Run: headless pygame with SDL's dummy video driver; simulated clock (each Clock.tick advances the game by its frame time, no real sleeping); random seed 0; keys injected as events and as key.get_pressed() state; mouse plan: one left click at the window centre at the start of phase 2, then a move to the lower-right quarter at the start of phase 3.
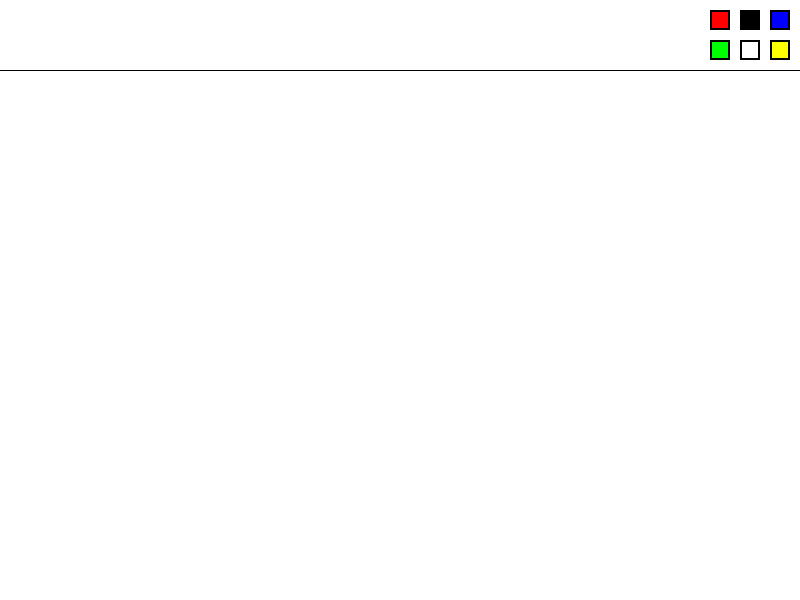
Frame 1 of 4 · flips 1–60 · no input
Frame 2 of 4 · flips 61–180 · clicked the window centre · tapped SPACE, RETURN · held RIGHT (→), D · screen unchanged from frame 1, image omitted
Frame 3 of 4 · flips 181–300 · moved the mouse to the lower-right quarter · held DOWN (↓), S · screen unchanged from frame 2, image omitted
Frame 4 of 4 · flips 301–420 · held LEFT (←), A, UP (↑), W · screen unchanged from frame 3, image omitted

The pygame program that drew these frames:

"""Extend example project from https://nerdparadise.com/programming/pygame/part6 and add the following functionality:

Draw rectangle
Draw circle
Eraser
Color selection

"""

import pygame as pg

pg.init()

height = 600
width = 800

screen = pg.display.set_mode((width,height))
base_layer = pg.Surface((width,height))
base_layer.fill('white')
screen.fill((255,255,255))

LMBpressed = False

thickness = 2
currX = 0
currY = 0
prevX = 0
prevY = 0

drawLine = False
drawCircle = False
drawRect = False
eraser = False

colorRED = (255,0,0)
colorWHITE = (255,255,255)
colorBLACK = (0, 0, 0)
colorGREEN = (0, 255, 0)
colorBLUE = (0,0,255)
colorYELLOW = (255,255,0)
drawing_color = colorBLACK

class Botton():
    def __init__(self, x, y, width, height, color):
        self.x = x
        self.y = y
        self.width = width
        self.height = height
        self.color = color
    
    # function draws rect on given surface
    def draw(self , win):
        pg.draw.rect(win, self.color, (self.x, self.y, self.width, self.height))
        pg.draw.rect(win, colorBLACK, (self.x, self.y, self.width, self.height), 2)
    
    # checking 
    def clicked (self, pos):
        x , y = pos
        if not(x >= self.x and x <= self.x+self.width):
            return False
        if not(y >= self.y and y <= self.y+self.height):
            return False
        return True

botton_len = 20
bottons = [
    Botton(710, 10, botton_len, botton_len, colorRED),
    Botton(740, 10, botton_len, botton_len, colorBLACK),
    Botton(770, 10, botton_len, botton_len, colorBLUE),
    Botton(710, 40, botton_len, botton_len, colorGREEN),
    Botton(740, 40, botton_len, botton_len, colorWHITE),
    Botton(770, 40, botton_len, botton_len, colorYELLOW)
]

#drawing menu
for botton in bottons:
    botton.draw(screen)
    botton.draw(base_layer)

#dividing line the menu and  surface to draw
pg.draw.line(screen, colorBLACK, (0,70), (800,70))
pg.draw.line(base_layer, colorBLACK, (0,70), (800,70))

# for finding circle's center
def coor_circle_center(currX, currY, prevX, prevY):
    maxX = max(prevX, currX)
    maxY = max(prevY, currY)
    minX = min(prevX, currX)
    minY = min(prevY, currY)
    return tuple((((maxX - minX)/2)+minX , ((maxY- minY)/2)+minY )), (maxX - minX)/2

done = False 
while not done :
    for event in pg.event.get():
        if event.type == pg.QUIT:
            done = True
        if event.type == pg.KEYDOWN: 
            if event.key == pg.K_EQUALS:
                thickness += 1
            if event.key == pg.K_MINUS:
                thickness -= 1
            if event.key == pg.K_r:
                drawRect = True
                drawCircle = False
                drawLine = False
                eraser = False
            elif event.key == pg.K_c:
                drawCircle = True
                drawRect = False 
                drawLine = False
                eraser = False        
            elif event.key == pg.K_l:
                drawLine = True
                drawCircle = False
                drawRect = False 
                eraser = False
            elif event.key == pg.K_e:
                eraser = True
                drawCircle = False
                drawRect = False 
                drawLine = False
        
        # to not to save every drawing , when mouse moving
        if LMBpressed:
            screen.blit(base_layer, (0,0))

        #checking if sth was chosen from menu
        if event.type == pg.MOUSEBUTTONDOWN and event.button == 1 and event.pos[1]<70: 
            for botton in bottons:
                if botton.clicked(event.pos):
                    drawing_color = botton.color # changing color to botton's color

        if event.type == pg.MOUSEBUTTONDOWN and event.button == 1 and event.pos[1]>70:
            print("lmb pressed")
            LMBpressed = True
            prevX = event.pos[0]
            prevY = event.pos[1]
            # to draw dot when we just press and release in the beginning
            if drawLine :
                currX = event.pos[0]
                currY = event.pos[1]

        if event.type == pg.MOUSEMOTION and event.pos[1]>70:
            if LMBpressed :
                #  changing current position to mouse's pos  
                currX = event.pos[0]
                currY = event.pos[1]

                if drawRect:
                    pg.draw.rect(screen, drawing_color, (min(prevX, currX), min(prevY, currY), abs(currX-prevX), abs(currY-prevY) ), thickness)
                if drawCircle:
                    tup,  rad = coor_circle_center(currX, currY, prevX, prevY)
                    pg.draw.circle(screen, drawing_color, tup, rad, thickness)
                if drawLine:
                    pg.draw.line(screen, drawing_color, (prevX,prevY), (currX,currY) , thickness )
                if eraser:
                    pg.draw.rect(screen , colorWHITE, (currX,currY, thickness,thickness))
                    base_layer.blit(screen, (0,0))

        
        if event.type == pg.MOUSEBUTTONUP and event.button == 1 and event.pos[1] >70:
            print("lmb is released")
            LMBpressed = False
            if not drawLine: # last pos for figures , etc
                currX = event.pos[0]
                currY = event.pos[1]
            if drawRect:
                pg.draw.rect(screen, drawing_color, (min(prevX, currX), min(prevY, currY), abs(currX-prevX), abs(currY-prevY) ), thickness)
            if drawCircle:
                tup,  rad = coor_circle_center(currX, currY, prevX, prevY)
                pg.draw.circle(screen, drawing_color, tup, rad, thickness)

            # saving after drawing
            base_layer.blit(screen, (0,0))

    if drawLine:
        prevX = currX
        prevY = currY
        #to save every (line) mousemotion 
        base_layer.blit(screen, (0,0))
    
    pg.display.flip()
